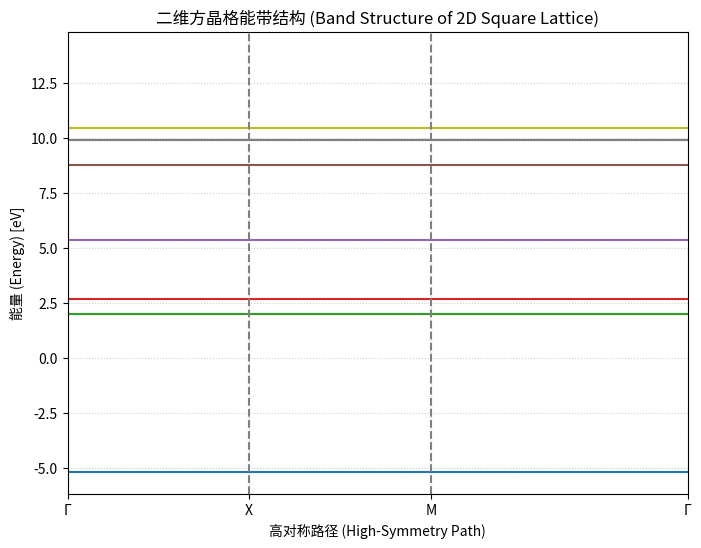

Write the Python code that produced this figure.
import numpy as np
import matplotlib.pyplot as plt
from scipy import sparse
from scipy.sparse.linalg import eigs
from scipy.constants import hbar, m_e, e
import time

################################################################################
#                                                                              #
#                                                                              #
################################################################################

def se_2d_eig_kxky_direct(V, Nx, Ny, dx, dy, kx, ky, guess_value, numeig):
    """
    这是您提供的 SE2Deig_KXKY.m 文件的直接 Python 翻译。
    它通过构建一个稀疏哈密顿量来求解二维薛定谔方程。
    
    注意：为了清晰起见，MATLAB 的 Nkx, Nky 对应这里的 Nx, Ny (实空间格点数)
    """
    coeff = hbar**2 / (2 * m_e)
    N_total = Nx * Ny

    # 初始化结果数组
    num_kx = len(kx)
    num_ky = len(ky)
    E = np.zeros((num_kx, num_ky, numeig))
    BZS = np.zeros((num_kx, num_ky, numeig, N_total), dtype=np.complex128)

    # 主循环，遍历所有 k 点
    for ikx, KX in enumerate(kx):
        # 打印一个简单的进度
        print(f"\r正在计算 k 点: {ikx+1}/{num_kx}", end="")

        for iky, KY in enumerate(ky):
            # 为稀疏矩阵准备的 COO 格式列表 (row, col, data)
            I, J, H = [], [], []

            # 计算有限差分法的系数
            # 这些系数包含了由 exp(i*k*r) 形式的布洛赫波函数产生的相位
            C1 = coeff * (2/dx**2 + 2/dy**2) + V.flatten() # 对角线项
            C2 = -coeff / dx**2 # x 方向邻居项
            C3 = -coeff / dy**2 # y 方向邻居项

            # 遍历实空间中的每一个格点 (i, j) 来构建哈密顿矩阵
            for i in range(Ny):       # y-index
                for j in range(Nx):   # x-index
                    # 将二维索引 (i, j) 转换为一维索引 k
                    k = j + i * Nx
                    
                    # 1. 对角线元素
                    I.append(k)
                    J.append(k)
                    H.append(C1[k])
                    
                    # 2. 右边的邻居 (处理周期性边界)
                    k_right = j + 1
                    if k_right >= Nx: k_right = 0 # 周期性边界
                    k_right_1d = k_right + i * Nx
                    I.append(k)
                    J.append(k_right_1d)
                    H.append(C2)
                    
                    # 3. 左边的邻居 (处理周期性边界)
                    k_left = j - 1
                    if k_left < 0: k_left = Nx - 1 # 周期性边界
                    k_left_1d = k_left + i * Nx
                    I.append(k)
                    J.append(k_left_1d)
                    H.append(C2)

                    # 4. 下边的邻居 (处理周期性边界)
                    k_down = i + 1
                    if k_down >= Ny: k_down = 0 # 周期性边界
                    k_down_1d = j + k_down * Nx
                    I.append(k)
                    J.append(k_down_1d)
                    H.append(C3)
                    
                    # 5. 上边的邻居 (处理周期性边界)
                    k_up = i - 1
                    if k_up < 0: k_up = Ny - 1 # 周期性边界
                    k_up_1d = j + k_up * Nx
                    I.append(k)
                    J.append(k_up_1d)
                    H.append(C3)

            # 使用 COO 格式创建稀疏矩阵，然后转换为 CSC 格式以提高计算效率
            Hamiltonian = sparse.coo_matrix((H, (I, J)), shape=(N_total, N_total)).tocsc()
            
            # 求解本征值和本征函数
            try:
                # 'sigma' 参数让求解器寻找最接近 guess_value 的本征值
                eigvals, eigvecs = eigs(Hamiltonian, k=numeig, sigma=guess_value, which='LM')
            except Exception as exc:
                print(f"\n警告: 在 (kx, ky) = ({KX:.2f}, {KY:.2f}) 处本征求解器失败. 跳过此点。错误: {exc}")
                continue

            # 对结果进行排序，因为 eigs 不保证返回的顺序
            sort_indices = np.argsort(np.real(eigvals))
            sorted_eigvals = eigvals[sort_indices]
            sorted_eigvecs = eigvecs[:, sort_indices]
            
            # 存储结果
            E[ikx, iky, :] = np.real(sorted_eigvals)
            BZS[ikx, iky, :, :] = sorted_eigvecs.T

    print("\n计算完成。")
    return np.squeeze(E), np.squeeze(BZS) # 使用 squeeze 删除多余的维度

################################################################################
#                                                                              #
#                  第二部分：用于测试和可视化的主脚本                            #
#                                                                              #
################################################################################

if __name__ == '__main__':
    # --- 1. 定义物理系统参数 ---
    a = 5e-10  # 晶格常数 (5 埃)
    Tx, Ty = a, a

    # 实空间网格分辨率
    Nx, Ny = 40, 40
    dx = Tx / Nx
    dy = Ty / Ny

    # 定义势阱 V(x, y)
    V_unit = np.zeros((Ny, Nx))
    well_depth_eV = -10.0  # 势阱深度 (电子伏特)
    well_depth_J = well_depth_eV * e # 转换为焦耳

    # 在中心创建一个方形势阱，尺寸为单元的 1/2
    center_x, center_y = Nx // 2, Ny // 2
    width = Nx // 4
    V_unit[center_y - width : center_y + width, 
           center_x - width : center_x + width] = well_depth_J
           
    # --- 2. 定义倒易空间中的高对称路径 ---
    # 方晶格的高对称点
    Gamma = (0, 0)
    X = (np.pi / a, 0)
    M = (np.pi / a, np.pi / a)
    
    points_per_segment = 40 # 每段路径的 k 点数量

    # 创建路径： Γ -> X
    kx_GX = np.linspace(Gamma[0], X[0], points_per_segment)
    ky_GX = np.linspace(Gamma[1], X[1], points_per_segment)
    
    # 路径： X -> M
    kx_XM = np.linspace(X[0], M[0], points_per_segment)
    ky_XM = np.linspace(X[1], M[1], points_per_segment)

    # 路径： M -> Γ
    kx_MG = np.linspace(M[0], Gamma[0], points_per_segment)
    ky_MG = np.linspace(M[1], Gamma[1], points_per_segment)
    
    # 将路径拼接起来
    kx_path = np.concatenate([kx_GX, kx_XM[1:], kx_MG[1:]])
    ky_path = np.concatenate([ky_GX, ky_XM[1:], ky_MG[1:]])
    
    # --- 3. 执行能带计算 ---
    numeig = 10  # 要计算的能带数量
    # 猜测的能量值应接近我们期望的基态能量
    guess_value_J = well_depth_J * 0.8
    
    total_k_points = len(kx_path)
    all_energies = np.zeros((total_k_points, numeig))

    start_time = time.time()
    
    # 逐点调用求解器
    # (注意: 这是一个演示，效率不高。但它直接测试了函数的功能)
    for i in range(total_k_points):
        kx_point, ky_point = kx_path[i], ky_path[i]
        
        # 调用函数时，kx 和 ky 需要是数组
        energies_at_k, _ = se_2d_eig_kxky_direct(
            V=V_unit, Nx=Nx, Ny=Ny, dx=dx, dy=dy, 
            kx=np.array([kx_point]), ky=np.array([ky_point]), 
            guess_value=guess_value_J, numeig=numeig
        )
        all_energies[i, :] = energies_at_k

    end_time = time.time()
    print(f"总计算时间: {end_time - start_time:.2f} 秒")

    # --- 4. 准备绘图 ---
    # 计算 k 路径的距离作为 x 轴
    k_dist = np.zeros(total_k_points)
    for i in range(1, total_k_points):
        dkx = kx_path[i] - kx_path[i-1]
        dky = ky_path[i] - ky_path[i-1]
        k_dist[i] = k_dist[i-1] + np.sqrt(dkx**2 + dky**2)

    # 找到高对称点在 x 轴上的位置
    x_point_idx = points_per_segment - 1
    m_point_idx = x_point_idx + points_per_segment - 1
    
    # --- 5. 绘制能带图 ---
    plt.figure(figsize=(8, 6))
    
    # 将能量从焦耳转换为电子伏特 (eV)
    all_energies_eV = all_energies / e
    
    for i in range(numeig):
        plt.plot(k_dist, all_energies_eV[:, i], '-')

    # 美化图像
    plt.xticks(
        [k_dist[0], k_dist[x_point_idx], k_dist[m_point_idx], k_dist[-1]],
        ['Γ', 'X', 'M', 'Γ']
    )
    plt.axvline(x=k_dist[x_point_idx], color='gray', linestyle='--')
    plt.axvline(x=k_dist[m_point_idx], color='gray', linestyle='--')
    
    plt.xlabel('高对称路径 (High-Symmetry Path)')
    plt.ylabel('能量 (Energy) [eV]')
    plt.title('二维方晶格能带结构 (Band Structure of 2D Square Lattice)')
    plt.grid(True, linestyle=':', alpha=0.6)
    plt.xlim(k_dist[0], k_dist[-1])
    
    # 设置一个合理的 y 轴范围
    min_energy = np.min(all_energies_eV)
    plt.ylim(min_energy - 1, min_energy + 20)
    
    plt.show()